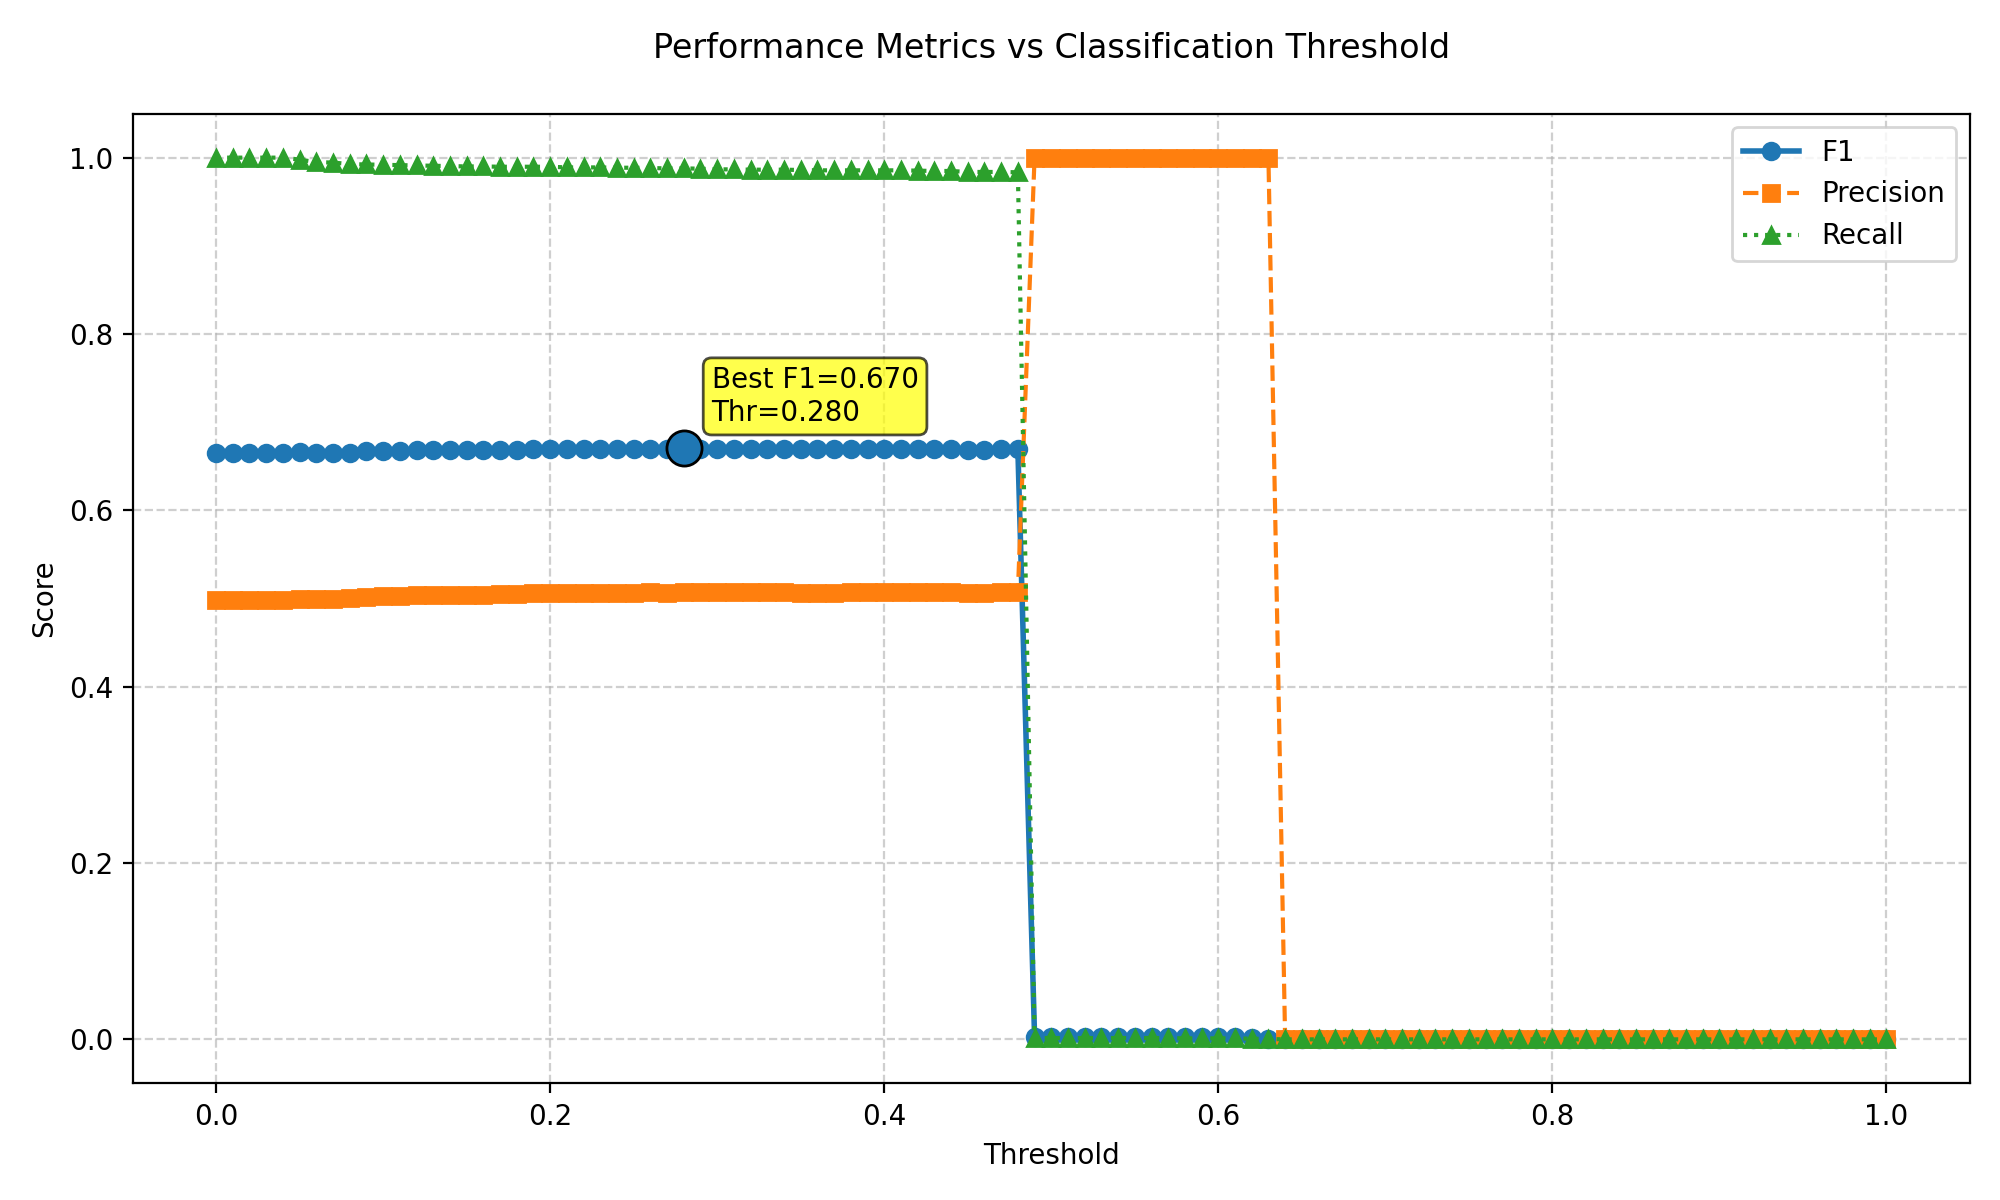

Data behind this chart, as committed beside it:
threshold, f1, precision, recall
0.0, 0.6649, 0.4981, 1.0
0.01, 0.6649, 0.4981, 1.0
0.02, 0.6649, 0.4981, 1.0
0.03, 0.6649, 0.4981, 1.0
0.04, 0.6649, 0.4981, 1.0
0.05, 0.666, 0.4998, 0.9978
0.06, 0.6647, 0.4991, 0.9948
0.07, 0.6653, 0.4999, 0.9945
0.08, 0.6653, 0.5004, 0.9926
0.09, 0.6668, 0.5021, 0.9922
0.1, 0.6675, 0.503, 0.9919
0.11, 0.6677, 0.5034, 0.9915
0.12, 0.6684, 0.5042, 0.9911
0.13, 0.6682, 0.5041, 0.9908
0.14, 0.6681, 0.504, 0.9904
0.15, 0.6683, 0.5044, 0.99
0.16, 0.6683, 0.5044, 0.99
0.17, 0.6686, 0.5048, 0.9897
0.18, 0.6686, 0.5048, 0.9897
0.19, 0.6694, 0.5058, 0.9897
0.2, 0.6694, 0.5058, 0.9897
0.21, 0.6695, 0.506, 0.9889
0.22, 0.6699, 0.5065, 0.9889
0.23, 0.6699, 0.5065, 0.9889
0.24, 0.6698, 0.5064, 0.9886
0.25, 0.6698, 0.5064, 0.9886
0.26, 0.67, 0.5068, 0.9882
0.27, 0.6698, 0.5067, 0.9878
0.28, 0.6703, 0.5072, 0.9878
0.29, 0.6701, 0.5071, 0.9874
0.3, 0.6698, 0.5069, 0.9867
0.31, 0.6698, 0.5069, 0.9867
0.32, 0.6696, 0.5068, 0.9863
0.33, 0.6696, 0.5068, 0.9863
0.34, 0.6696, 0.5068, 0.9863
0.35, 0.6694, 0.5067, 0.986
0.36, 0.6693, 0.5066, 0.9856
0.37, 0.6693, 0.5066, 0.9856
0.38, 0.6697, 0.5071, 0.9856
0.39, 0.6697, 0.5071, 0.9856
0.4, 0.6697, 0.5071, 0.9856
0.41, 0.6697, 0.5071, 0.9856
0.42, 0.6695, 0.507, 0.9852
0.43, 0.6693, 0.5069, 0.9849
0.44, 0.6693, 0.5069, 0.9849
0.45, 0.6688, 0.5067, 0.9838
0.46, 0.6688, 0.5067, 0.9838
0.47, 0.6693, 0.5071, 0.9838
0.48, 0.6695, 0.5075, 0.9834
0.49, 0.002949, 1.0, 0.001477
0.5, 0.002949, 1.0, 0.001477
0.51, 0.002949, 1.0, 0.001477
0.52, 0.002949, 1.0, 0.001477
0.53, 0.002949, 1.0, 0.001477
0.54, 0.002949, 1.0, 0.001477
0.55, 0.002949, 1.0, 0.001477
0.56, 0.002949, 1.0, 0.001477
0.57, 0.002949, 1.0, 0.001477
0.58, 0.002212, 1.0, 0.001107
0.59, 0.002212, 1.0, 0.001107
... 41 more rows
